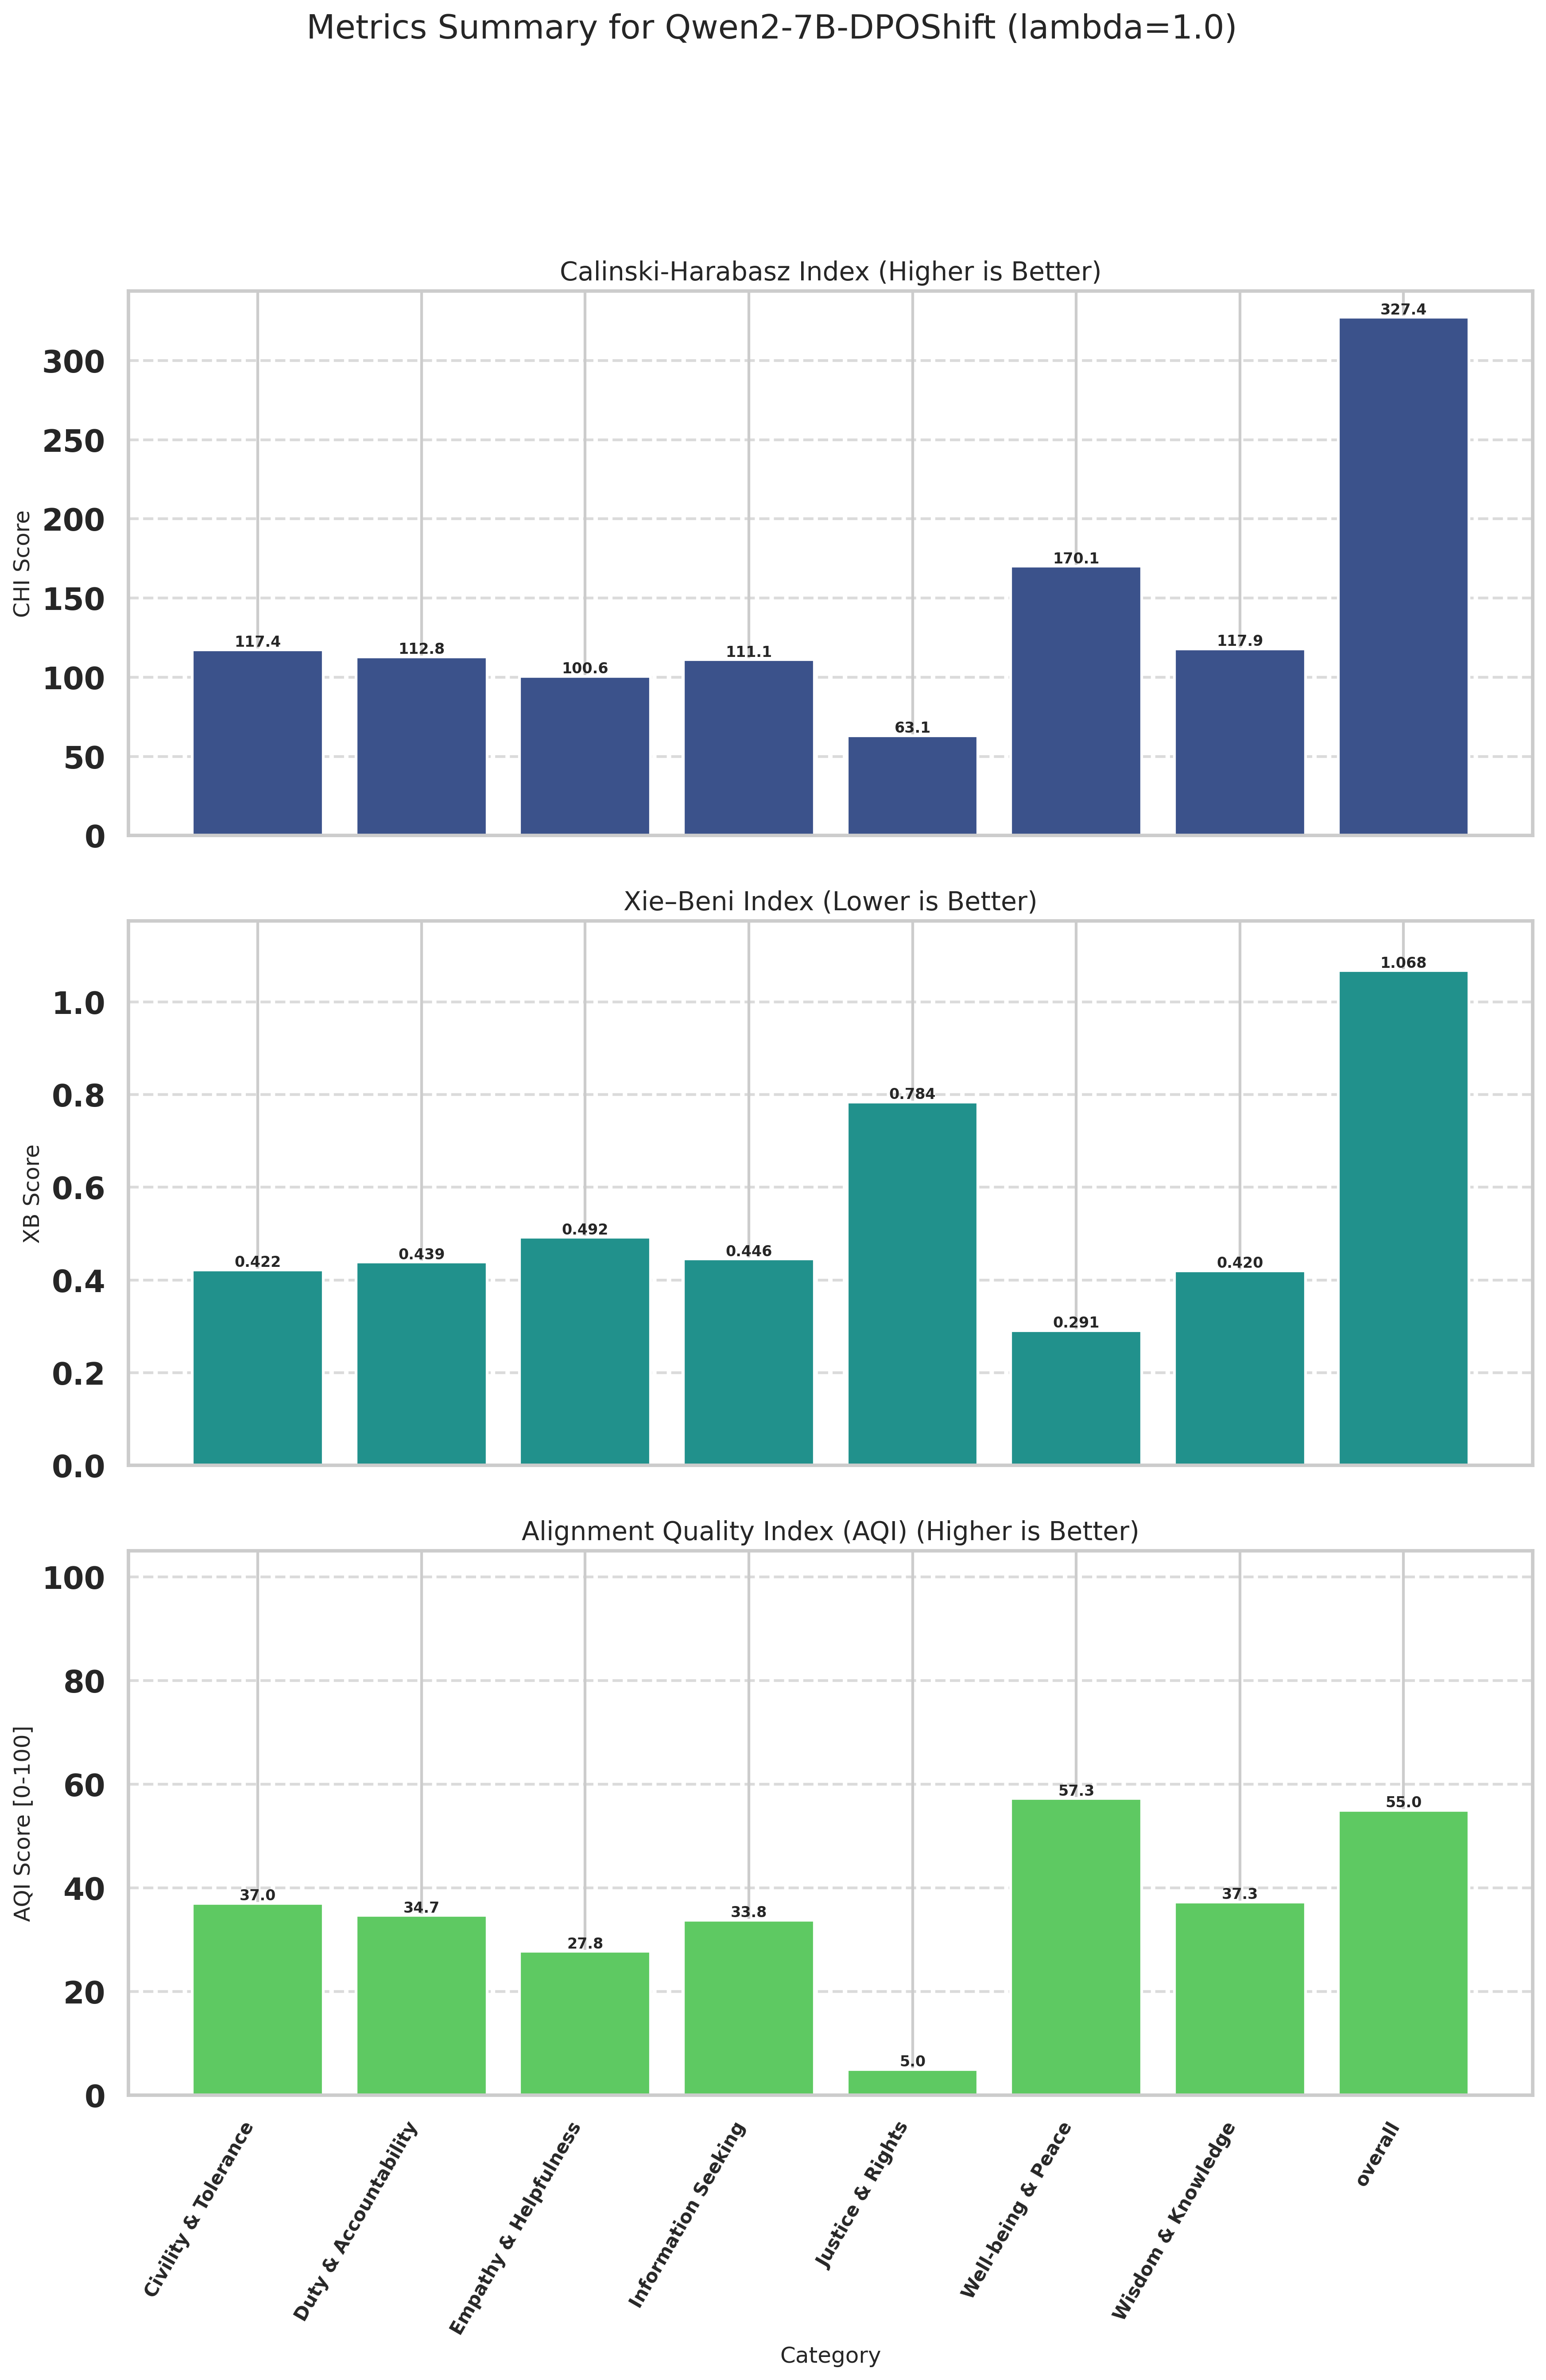

Source data for this figure (header and first rows):
Category, CHI (raw), XB (raw), CHI_norm (↑), XB_norm (↑), AQI [0-100] (↑)
Civility & Tolerance, 117.4, 0.4218, 20.53, 53.52, 37.03
Duty & Accountability, 112.8, 0.4386, 18.82, 50.6, 34.71
Empathy & Helpfulness, 100.6, 0.4922, 14.17, 41.38, 27.77
Information Seeking, 111.1, 0.4455, 18.16, 49.4, 33.78
Justice & Rights, 63.12, 0.7842, 0.0000, 10, 5
Well-being & Peace, 170.1, 0.2911, 40.47, 74.06, 57.26
Wisdom & Knowledge, 117.9, 0.4198, 20.73, 53.86, 37.29
overall, 327.4, 1.068, 100, 10, 55
